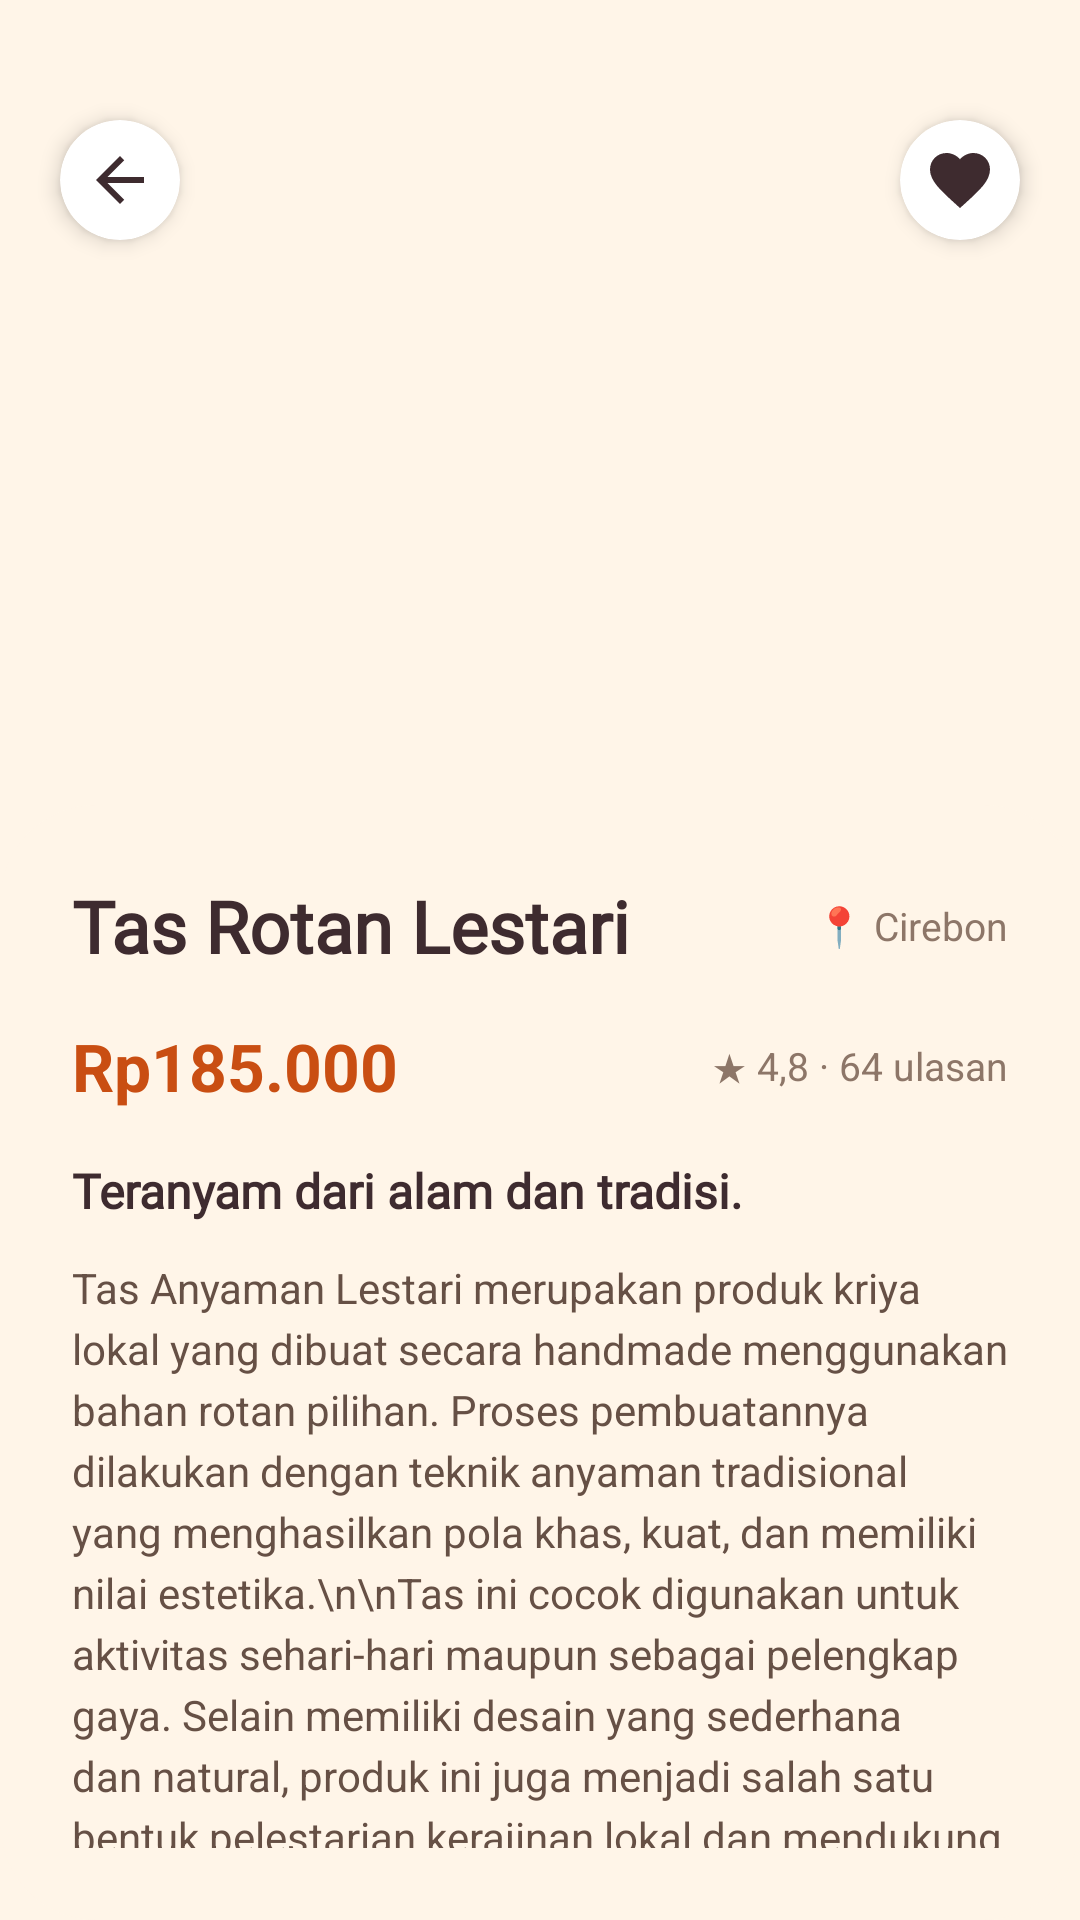

Reconstruct the res/layout file that produces this screen, plus the resources it refers to.
<!-- AndroidManifest.xml: application theme Theme.ProjectMobile_Aima3TIB -->
<!-- res/layout/activity_detail.xml -->
<?xml version="1.0" encoding="utf-8"?>
<androidx.constraintlayout.widget.ConstraintLayout
    xmlns:android="http://schemas.android.com/apk/res/android"
    xmlns:app="http://schemas.android.com/apk/res-auto"
    xmlns:tools="http://schemas.android.com/tools"
    android:layout_width="match_parent"
    android:layout_height="match_parent"
    android:background="#FFF5E8"
    tools:context=".DetailActivity">

    
    <ImageView
        android:id="@+id/ivHeader"
        android:layout_width="0dp"
        android:layout_height="300dp"
        android:scaleType="centerCrop"
        android:src="@drawable/kriya"
        android:contentDescription="Detail Produk"
        app:layout_constraintEnd_toEndOf="parent"
        app:layout_constraintStart_toStartOf="parent"
        app:layout_constraintTop_toTopOf="parent" />

    
    <androidx.cardview.widget.CardView
        android:id="@+id/cardBack"
        android:layout_width="40dp"
        android:layout_height="40dp"
        android:layout_marginStart="20dp"
        android:layout_marginTop="40dp"
        android:clickable="true"
        android:focusable="true"
        app:cardBackgroundColor="#FFFFFF"
        app:cardCornerRadius="20dp"
        app:cardElevation="4dp"
        app:layout_constraintStart_toStartOf="parent"
        app:layout_constraintTop_toTopOf="parent">

        <ImageView
            android:id="@+id/btnBack"
            android:layout_width="match_parent"
            android:layout_height="match_parent"
            android:background="?attr/selectableItemBackgroundBorderless"
            android:contentDescription="Kembali"
            android:padding="8dp"
            app:srcCompat="@drawable/ic_arrow_back"
            app:tint="#3E2B2F" />
    </androidx.cardview.widget.CardView>

    
    <androidx.cardview.widget.CardView
        android:id="@+id/cardFavorite"
        android:layout_width="40dp"
        android:layout_height="40dp"
        android:layout_marginTop="40dp"
        android:layout_marginEnd="20dp"
        android:clickable="true"
        android:focusable="true"
        app:cardBackgroundColor="#FFFFFF"
        app:cardCornerRadius="20dp"
        app:cardElevation="4dp"
        app:layout_constraintEnd_toEndOf="parent"
        app:layout_constraintTop_toTopOf="parent">

        <ImageView
            android:id="@+id/btnFavorite"
            android:layout_width="match_parent"
            android:layout_height="match_parent"
            android:background="?attr/selectableItemBackgroundBorderless"
            android:contentDescription="Favorit"
            android:padding="8dp"
            app:srcCompat="@drawable/ic_favorite"
            app:tint="#3E2B2F" />
    </androidx.cardview.widget.CardView>

    
    <androidx.cardview.widget.CardView
        android:id="@+id/panelDetail"
        android:layout_width="0dp"
        android:layout_height="0dp"
        android:layout_marginTop="-32dp"
        app:cardBackgroundColor="#FFF5E8"
        app:cardCornerRadius="32dp"
        app:cardElevation="0dp"
        app:layout_constraintBottom_toBottomOf="parent"
        app:layout_constraintEnd_toEndOf="parent"
        app:layout_constraintStart_toStartOf="parent"
        app:layout_constraintTop_toBottomOf="@id/ivHeader">

        <androidx.core.widget.NestedScrollView
            android:layout_width="match_parent"
            android:layout_height="match_parent"
            android:fillViewport="true"
            android:padding="24dp">

            <androidx.constraintlayout.widget.ConstraintLayout
                android:layout_width="match_parent"
                android:layout_height="wrap_content">

                
                <TextView
                    android:id="@+id/tvDetailTitle"
                    android:layout_width="0dp"
                    android:layout_height="wrap_content"
                    android:fontFamily="@font/poppins"
                    android:text="Tas Rotan Lestari"
                    android:textColor="#3E2B2F"
                    android:textSize="24sp"
                    android:textStyle="bold"
                    app:layout_constraintEnd_toStartOf="@id/tvDetailLocation"
                    app:layout_constraintHorizontal_bias="0.0"
                    app:layout_constraintStart_toStartOf="parent"
                    app:layout_constraintTop_toTopOf="parent" />

                
                <TextView
                    android:id="@+id/tvDetailLocation"
                    android:layout_width="wrap_content"
                    android:layout_height="wrap_content"
                    android:drawablePadding="4dp"
                    android:text="📍 Cirebon"
                    android:textColor="#8D7668"
                    android:textSize="13sp"
                    app:layout_constraintBottom_toBottomOf="@id/tvDetailTitle"
                    app:layout_constraintEnd_toEndOf="parent"
                    app:layout_constraintTop_toTopOf="@id/tvDetailTitle" />

                
                <TextView
                    android:id="@+id/tvDetailPrice"
                    android:layout_width="wrap_content"
                    android:layout_height="wrap_content"
                    android:layout_marginTop="16dp"
                    android:text="Rp185.000"
                    android:textColor="#C94E12"
                    android:textSize="22sp"
                    android:textStyle="bold"
                    app:layout_constraintStart_toStartOf="parent"
                    app:layout_constraintTop_toBottomOf="@id/tvDetailTitle" />

                
                <TextView
                    android:id="@+id/tvDetailRating"
                    android:layout_width="wrap_content"
                    android:layout_height="wrap_content"
                    android:text="★ 4,8 · 64 ulasan"
                    android:textColor="#8D7668"
                    android:textSize="13sp"
                    app:layout_constraintBottom_toBottomOf="@id/tvDetailPrice"
                    app:layout_constraintEnd_toEndOf="parent"
                    app:layout_constraintTop_toTopOf="@id/tvDetailPrice" />

                
                <TextView
                    android:id="@+id/tvDetailTagline"
                    android:layout_width="0dp"
                    android:layout_height="wrap_content"
                    android:layout_marginTop="16dp"
                    android:fontFamily="@font/poppins"
                    android:text="Teranyam dari alam dan tradisi."
                    android:textColor="#3E2B2F"
                    android:textSize="16sp"
                    android:textStyle="bold"
                    app:layout_constraintEnd_toEndOf="parent"
                    app:layout_constraintStart_toStartOf="parent"
                    app:layout_constraintTop_toBottomOf="@id/tvDetailPrice" />

                
                <TextView
                    android:id="@+id/tvDetailDescription"
                    android:layout_width="0dp"
                    android:layout_height="wrap_content"
                    android:layout_marginTop="12dp"
                    android:lineSpacingExtra="4dp"
                    android:text="Tas Anyaman Lestari merupakan produk kriya lokal yang dibuat secara handmade menggunakan bahan rotan pilihan. Proses pembuatannya dilakukan dengan teknik anyaman tradisional yang menghasilkan pola khas, kuat, dan memiliki nilai estetika.\n\nTas ini cocok digunakan untuk aktivitas sehari-hari maupun sebagai pelengkap gaya. Selain memiliki desain yang sederhana dan natural, produk ini juga menjadi salah satu bentuk pelestarian kerajinan lokal dan mendukung para pengrajin Indonesia.\n\nBahan: Rotan pilihan\nKategori: Kriya\nProses: Handmade / anyaman tradisional\nKeunggulan: Ringan, kuat, unik, dan ramah lingkungan."
                    android:textColor="#665045"
                    android:textSize="14sp"
                    app:layout_constraintEnd_toEndOf="parent"
                    app:layout_constraintStart_toStartOf="parent"
                    app:layout_constraintTop_toBottomOf="@id/tvDetailTagline" />

                
                <Button
                    android:id="@+id/btnContact"
                    android:layout_width="0dp"
                    android:layout_height="52dp"
                    android:layout_marginTop="28dp"
                    android:layout_marginBottom="16dp"
                    android:backgroundTint="#C94E12"
                    android:drawableStart="@drawable/ic_whatsapp"
                    android:drawableTint="#FFFFFF"
                    android:drawablePadding="10dp"
                    android:gravity="center"
                    android:paddingStart="24dp"
                    android:paddingEnd="24dp"
                    android:text="Hubungi pelaku usaha"
                    android:textColor="#FFFFFF"
                    android:textSize="15sp"
                    android:textStyle="bold"
                    app:cornerRadius="26dp"
                    app:layout_constraintBottom_toBottomOf="parent"
                    app:layout_constraintEnd_toEndOf="parent"
                    app:layout_constraintStart_toStartOf="parent"
                    app:layout_constraintTop_toBottomOf="@id/tvDetailDescription" />

            </androidx.constraintlayout.widget.ConstraintLayout>
        </androidx.core.widget.NestedScrollView>
    </androidx.cardview.widget.CardView>

</androidx.constraintlayout.widget.ConstraintLayout>
<!-- resources referenced by this layout -->
<resources>
  <!-- drawable ic_arrow_back (drawable) -->
  <vector xmlns:android="http://schemas.android.com/apk/res/android"
      android:width="24dp"
      android:height="24dp"
      android:viewportWidth="24"
      android:viewportHeight="24">
  
    <path
        android:fillColor="#000000"
        android:pathData="M20,11H7.83l5.59,-5.59L12,4l-8,8 8,8 1.41,-1.41L7.83,13H20v-2z" />
  
  </vector>
  <!-- drawable ic_favorite (drawable) -->
  <vector xmlns:android="http://schemas.android.com/apk/res/android"
      android:width="24dp"
      android:height="24dp"
      android:viewportWidth="24"
      android:viewportHeight="24">
  
    <path
        android:fillColor="#000000"
        android:pathData="M12,21.35l-1.45,-1.32C5.4,15.36 2,12.28 2,8.5 2,5.42 4.42,3 7.5,3c1.74,0 3.41,0.81 4.5,2.09C13.09,3.81 14.76,3 16.5,3 19.58,3 22,5.42 22,8.5c0,3.78 -3.4,6.86 -8.55,11.54L12,21.35z" />
  
  </vector>
  <!-- drawable ic_whatsapp (drawable) -->
  <vector xmlns:android="http://schemas.android.com/apk/res/android"
      android:width="24dp"
      android:height="24dp"
      android:viewportWidth="24"
      android:viewportHeight="24">
  
    <path
        android:fillColor="#FFFFFF"
        android:pathData="M16.75,13.96c0.23,0.13 0.38,0.23 0.45,0.36c0.08,0.13 0.08,0.75 -0.22,1.48c-0.3,0.72 -1.72,1.42 -2.39,1.45c-0.67,0.03 -1.25,0.08 -4.01,-1.02c-3.19,-1.28 -5.26,-4.55 -5.42,-4.77c-0.16,-0.22 -1.29,-1.72 -1.29,-3.28c0,-1.56 0.81,-2.33 1.1,-2.65c0.29,-0.32 0.63,-0.4 0.84,-0.4c0.21,0 0.42,0 0.6,0.01c0.19,0.01 0.45,-0.07 0.7,0.53c0.25,0.6 0.85,2.07 0.93,2.22c0.08,0.15 0.13,0.33 0.03,0.53c-0.1,0.2 -0.15,0.32 -0.3,0.5c-0.15,0.18 -0.32,0.4 -0.46,0.54c-0.15,0.15 -0.31,0.32 -0.13,0.62c0.18,0.3 0.79,1.31 1.7,2.12c1.17,1.04 2.16,1.37 2.47,1.52c0.31,0.15 0.49,0.13 0.67,-0.08c0.18,-0.21 0.78,-0.91 0.99,-1.22c0.21,-0.32 0.42,-0.27 0.71,-0.16c0.29,0.11 1.83,0.86 2.15,1.02c0.32,0.16 0.53,0.24 0.61,0.37c0.08,0.13 0.08,0.75 -0.22,1.48zM12,2C6.48,2 2,6.48 2,12c0,1.84 0.5,3.56 1.37,5.03L2,22l5.12,-1.35C8.56,21.43 10.23,22 12,22c5.52,0 10,-4.48 10,-10S17.52,2 12,2z" />
  
  </vector>
  <style name="Theme.ProjectMobile_Aima3TIB" parent="Base.Theme.ProjectMobile_Aima3TIB" />
  <style name="Base.Theme.ProjectMobile_Aima3TIB" parent="Theme.Material3.Light.NoActionBar">
          <item name="android:windowBackground">#FFF5E8</item>
          <item name="android:colorBackground">#FFF5E8</item>
          <item name="android:navigationBarColor">#FFF5E8</item>
          <item name="android:statusBarColor">#FFF5E8</item>
          <item name="android:windowLightStatusBar">true</item>
      </style>
</resources>
